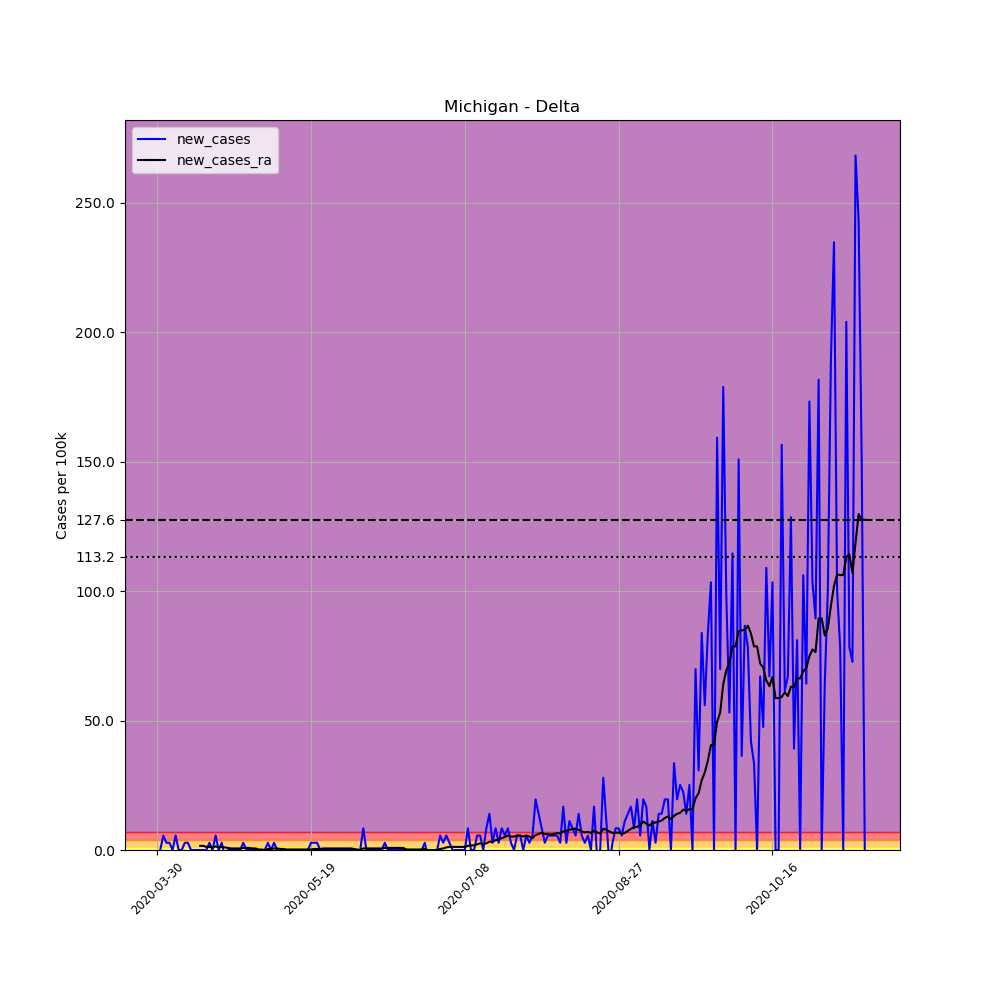

Values plotted in this chart, from the file beside it:
, date, county, state, fips, cases, deaths, COUNTY, STNAME, CTYNAME, POPESTIMATE2019, per_100k, new_cases, new_cases_ra
478790, 2020-03-30, Delta, Michigan, 26041, 1, 0, 41, Michigan, Delta, 35784, 2.795, , 
478791, 2020-03-31, Delta, Michigan, 26041, 1, 0, 41, Michigan, Delta, 35784, 2.795, 0.0, 
478792, 2020-04-01, Delta, Michigan, 26041, 3, 0, 41, Michigan, Delta, 35784, 8.384, 5.589, 
478793, 2020-04-02, Delta, Michigan, 26041, 4, 0, 41, Michigan, Delta, 35784, 11.18, 2.795, 
478794, 2020-04-03, Delta, Michigan, 26041, 5, 0, 41, Michigan, Delta, 35784, 13.97, 2.795, 
478795, 2020-04-04, Delta, Michigan, 26041, 5, 0, 41, Michigan, Delta, 35784, 13.97, 0.0, 
478796, 2020-04-05, Delta, Michigan, 26041, 7, 0, 41, Michigan, Delta, 35784, 19.56, 5.589, 
478797, 2020-04-06, Delta, Michigan, 26041, 7, 0, 41, Michigan, Delta, 35784, 19.56, 0.0, 
478798, 2020-04-07, Delta, Michigan, 26041, 7, 0, 41, Michigan, Delta, 35784, 19.56, 0.0, 
478799, 2020-04-08, Delta, Michigan, 26041, 8, 0, 41, Michigan, Delta, 35784, 22.36, 2.795, 
478800, 2020-04-09, Delta, Michigan, 26041, 9, 1, 41, Michigan, Delta, 35784, 25.15, 2.795, 
478801, 2020-04-10, Delta, Michigan, 26041, 9, 1, 41, Michigan, Delta, 35784, 25.15, 0.0, 
478802, 2020-04-11, Delta, Michigan, 26041, 9, 1, 41, Michigan, Delta, 35784, 25.15, 0.0, 
478803, 2020-04-12, Delta, Michigan, 26041, 9, 1, 41, Michigan, Delta, 35784, 25.15, 0.0, 
478804, 2020-04-13, Delta, Michigan, 26041, 9, 1, 41, Michigan, Delta, 35784, 25.15, 0.0, 1.597
478805, 2020-04-14, Delta, Michigan, 26041, 9, 1, 41, Michigan, Delta, 35784, 25.15, 0.0, 1.597
478806, 2020-04-15, Delta, Michigan, 26041, 9, 1, 41, Michigan, Delta, 35784, 25.15, 0.0, 1.198
478807, 2020-04-16, Delta, Michigan, 26041, 10, 1, 41, Michigan, Delta, 35784, 27.95, 2.795, 1.198
478808, 2020-04-17, Delta, Michigan, 26041, 10, 1, 41, Michigan, Delta, 35784, 27.95, 0.0, 0.9981
478809, 2020-04-18, Delta, Michigan, 26041, 12, 1, 41, Michigan, Delta, 35784, 33.53, 5.589, 1.397
478810, 2020-04-19, Delta, Michigan, 26041, 12, 1, 41, Michigan, Delta, 35784, 33.53, 0.0, 0.9981
478811, 2020-04-20, Delta, Michigan, 26041, 13, 1, 41, Michigan, Delta, 35784, 36.33, 2.795, 1.198
478812, 2020-04-21, Delta, Michigan, 26041, 12, 2, 41, Michigan, Delta, 35784, 33.53, -2.795, 0.9981
478813, 2020-04-22, Delta, Michigan, 26041, 12, 2, 41, Michigan, Delta, 35784, 33.53, 0.0, 0.7984
478814, 2020-04-23, Delta, Michigan, 26041, 12, 2, 41, Michigan, Delta, 35784, 33.53, 0.0, 0.5988
478815, 2020-04-24, Delta, Michigan, 26041, 12, 2, 41, Michigan, Delta, 35784, 33.53, 0.0, 0.5988
478816, 2020-04-25, Delta, Michigan, 26041, 12, 2, 41, Michigan, Delta, 35784, 33.53, 0.0, 0.5988
478817, 2020-04-26, Delta, Michigan, 26041, 12, 2, 41, Michigan, Delta, 35784, 33.53, 0.0, 0.5988
478818, 2020-04-27, Delta, Michigan, 26041, 13, 2, 41, Michigan, Delta, 35784, 36.33, 2.795, 0.7984
478819, 2020-04-28, Delta, Michigan, 26041, 13, 2, 41, Michigan, Delta, 35784, 36.33, 0.0, 0.7984
478820, 2020-04-29, Delta, Michigan, 26041, 13, 2, 41, Michigan, Delta, 35784, 36.33, 0.0, 0.7984
478821, 2020-04-30, Delta, Michigan, 26041, 13, 2, 41, Michigan, Delta, 35784, 36.33, 0.0, 0.5988
478822, 2020-05-01, Delta, Michigan, 26041, 13, 2, 41, Michigan, Delta, 35784, 36.33, 0.0, 0.5988
478823, 2020-05-02, Delta, Michigan, 26041, 13, 2, 41, Michigan, Delta, 35784, 36.33, 0.0, 0.1996
478824, 2020-05-03, Delta, Michigan, 26041, 13, 2, 41, Michigan, Delta, 35784, 36.33, 0.0, 0.1996
478825, 2020-05-04, Delta, Michigan, 26041, 13, 2, 41, Michigan, Delta, 35784, 36.33, 0.0, -2.5376526277146434e-16
478826, 2020-05-05, Delta, Michigan, 26041, 14, 2, 41, Michigan, Delta, 35784, 39.12, 2.795, 0.3992
478827, 2020-05-06, Delta, Michigan, 26041, 14, 2, 41, Michigan, Delta, 35784, 39.12, 0.0, 0.3992
478828, 2020-05-07, Delta, Michigan, 26041, 15, 2, 41, Michigan, Delta, 35784, 41.92, 2.795, 0.5988
478829, 2020-05-08, Delta, Michigan, 26041, 15, 2, 41, Michigan, Delta, 35784, 41.92, 0.0, 0.5988
478830, 2020-05-09, Delta, Michigan, 26041, 14, 2, 41, Michigan, Delta, 35784, 39.12, -2.795, 0.3992
478831, 2020-05-10, Delta, Michigan, 26041, 14, 2, 41, Michigan, Delta, 35784, 39.12, 0.0, 0.3992
478832, 2020-05-11, Delta, Michigan, 26041, 14, 2, 41, Michigan, Delta, 35784, 39.12, 0.0, 0.1996
478833, 2020-05-12, Delta, Michigan, 26041, 14, 2, 41, Michigan, Delta, 35784, 39.12, 0.0, 0.1996
478834, 2020-05-13, Delta, Michigan, 26041, 14, 2, 41, Michigan, Delta, 35784, 39.12, 0.0, 0.1996
478835, 2020-05-14, Delta, Michigan, 26041, 14, 2, 41, Michigan, Delta, 35784, 39.12, 0.0, 0.1996
478836, 2020-05-15, Delta, Michigan, 26041, 14, 2, 41, Michigan, Delta, 35784, 39.12, 0.0, 0.1996
478837, 2020-05-16, Delta, Michigan, 26041, 14, 2, 41, Michigan, Delta, 35784, 39.12, 0.0, 0.1996
478838, 2020-05-17, Delta, Michigan, 26041, 14, 2, 41, Michigan, Delta, 35784, 39.12, 0.0, 0.1996
478839, 2020-05-18, Delta, Michigan, 26041, 14, 2, 41, Michigan, Delta, 35784, 39.12, 0.0, 0.1996
478840, 2020-05-19, Delta, Michigan, 26041, 15, 2, 41, Michigan, Delta, 35784, 41.92, 2.795, 0.1996
478841, 2020-05-20, Delta, Michigan, 26041, 16, 2, 41, Michigan, Delta, 35784, 44.71, 2.795, 0.3992
478842, 2020-05-21, Delta, Michigan, 26041, 17, 2, 41, Michigan, Delta, 35784, 47.51, 2.795, 0.3992
478843, 2020-05-22, Delta, Michigan, 26041, 17, 2, 41, Michigan, Delta, 35784, 47.51, 0.0, 0.3992
478844, 2020-05-23, Delta, Michigan, 26041, 17, 2, 41, Michigan, Delta, 35784, 47.51, 0.0, 0.5988
478845, 2020-05-24, Delta, Michigan, 26041, 17, 2, 41, Michigan, Delta, 35784, 47.51, 0.0, 0.5988
478846, 2020-05-25, Delta, Michigan, 26041, 17, 2, 41, Michigan, Delta, 35784, 47.51, 0.0, 0.5988
478847, 2020-05-26, Delta, Michigan, 26041, 17, 2, 41, Michigan, Delta, 35784, 47.51, 0.0, 0.5988
478848, 2020-05-27, Delta, Michigan, 26041, 17, 2, 41, Michigan, Delta, 35784, 47.51, 0.0, 0.5988
478849, 2020-05-28, Delta, Michigan, 26041, 17, 2, 41, Michigan, Delta, 35784, 47.51, 0.0, 0.5988
... 171 more rows
